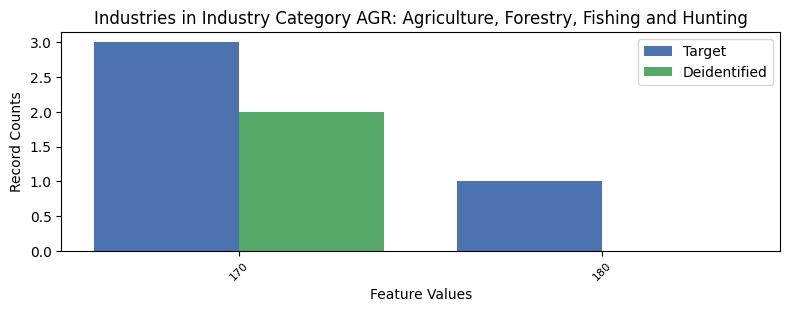

The data file committed next to this chart (first rows):
, INDP, count_target, count_deidentified
0, 170, 3, 2.0
1, 180, 1, 0.0
